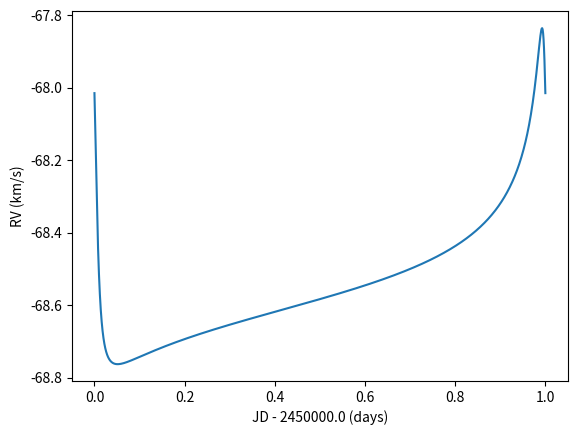

Reproduce this figure in Python.
#!/usr/bin/env python
# -*- coding: utf-8 -*-
from __future__ import (absolute_import, division, print_function,
                        unicode_literals)

import numpy as np
import scipy.optimize as sp

"""
This module computes the radial velocities of a massive object being orbited by
a secondary massive object, and is based on the formalism from Murray & Correia
(2011), available freely at http://arxiv.org/abs/1009.1738. The equation numbers
are from this article, unless otherwise noted.
"""


class BinarySystem(object):
    """
    A class that computes the radial velocities given the orbital parameters of
    the binary system.

    Parameters
    ----------
    log_k : scalar
        Natural logarithm of the radial velocity semi-amplitude K [km/s]

    log_period : scalar
        Natural logarithm of the orbital period [days]

    t0 : scalar
        Time of pariastron passage [JD - 2.45E6 days]

    w : scalar or ``None``, optional
        Argument of periapse [degrees]. If ``None``, both ``sqe_cosw`` and
        ``sqe_sinw`` will be required. Default is ``None``.

    log_e : scalar or ``None``, optional
        Natural logarithm of the eccentricity. If ``None``, both ``sqe_cosw``
        and ``sqe_sinw`` will be required. Default is ``None``.

    sqe_cosw : scalar or ``None``, optional
        The square root of the eccentricity multiplied by the cosine of the
        argument of periapse. If ``None``, both ``w`` and ``log_e`` will be
        required. Default is ``None``.

    sqe_sinw : scalar or ``None``, optional
        The square root of the eccentricity multiplied by the sine of the
        argument of periapse. If ``None``, both ``w`` and ``log_e`` will be
        required. Default is ``None``.

    vz : scalar
        Proper motion of the barycenter [km/s]
    """
    def __init__(self, log_k, log_period, t0, w=None, log_e=None, sqe_cosw=None,
                 sqe_sinw=None, vz=0.0):

        if w is None or log_e is None:
            if sqe_cosw is None or sqe_sinw is None:
                raise ValueError('Either of these pairs have to be provided: '
                                 '(w, log_e) or (sqe_cosw, sqe_sinw)')
            else:
                self.e = sqe_sinw ** 2 + sqe_cosw ** 2
                self.w_rad = np.arctan2(sqe_sinw, sqe_cosw)
        else:
            self.e = 10 ** log_e
            self.w_rad = w * np.pi / 180.

        self.k = 10 ** log_k
        self.period = 10 ** log_period
        self.t0 = t0
        self.vz = vz

        if self.e > 0.999999:
            raise ValueError('Keplerian orbits are ellipses, therefore e <= 1')

    # Compute Eq. 65
    def vr(self, f):
        """
        The radial velocities equation.

        Parameters
        ----------
        f : scalar or `numpy.ndarray`
            True anomaly [radians]

        Returns
        -------
        _rvs : scalar or array
            Radial velocities [km/s]
        """
        rvs = self.vz + self.k * (np.cos(self.w_rad + f) + self.e *
                                  np.cos(self.w_rad))
        return rvs

    # Calculates the Kepler equation (Eq. 41)
    def kep_eq(self, e_ano, m_ano):
        """
        The Kepler equation.

        Parameters
        ----------
        e_ano : scalar or array
            Eccentric anomaly [radians]

        m_ano : scalar or array
            Mean anomaly [radians]

        Returns
        -------
        kep: scalar or array
            Value of E-e*sin(E)-M
        """
        kep = e_ano - self.e * np.sin(e_ano) - m_ano
        return kep

    # Calculates the radial velocities for given orbital parameters
    def get_rvs(self, ts=np.linspace(0, 1, 1000), nt=1000, fold=False):
        """
        Computes the radial velocity given the orbital parameters.

        Parameters
        ----------
        ts : scalar or array
            Time [d]

        nt : int
            Number of points for one period. Default=1000.

        fold : bool, optional
            Switch to phase-fold the radial velocities. Default is False.

        Returns
        -------
        rvs : scalar or array
            Radial velocities [km/s]
        """
        # Calculating RVs for one period
        if fold is True:
            t = np.linspace(0, 1, nt)
            m_ano = 2 * np.pi * t
        else:
            t = np.linspace(self.t0, self.t0 + self.period, nt)   # Time (days)
            m_ano = 2 * np.pi / self.period * (t - self.t0)       # Mean anomaly
        e_ano = np.array([sp.newton(func=self.kep_eq, x0=mk, args=(mk,))
                          for mk in m_ano])                  # Eccentric anomaly
        # Computing the true anomaly
        f = 2 * np.arctan2(np.sqrt(1. + self.e) * np.sin(e_ano / 2),
                           np.sqrt(1. - self.e) * np.cos(e_ano / 2))
        # Why do we compute the true anomaly in this weird way? Because
        # arc-cosine is degenerate in the interval 0-360 degrees.

        rv = np.array([self.vr(fk) for fk in f])      # RVs (km/s)
        # Calculating RVs in the specified time interval
        if fold is True:
            rvs = np.interp(ts, t, rv, period=1)
        else:
            rvs = np.interp(ts, t, rv, period=self.period)
        return rvs


if __name__ == '__main__':
    import time
    import matplotlib.pyplot as plt

    print('---------------------------------------')
    print('Starting test of keppy.orbit\n')
    t_sim = np.linspace(0, 1, 1000)
    start_time = time.time()  # We use this to measure the computation time

    # First, we create an instance of the system HIP156846
    HIP156846 = BinarySystem(log_k=np.log10(0.464),
                             log_period=np.log10(359.51),
                             t0=3998.1,
                             sqe_cosw=np.sqrt(0.847) * np.cos(np.radians(52.2)),
                             sqe_sinw=np.sqrt(0.847) * np.sin(np.radians(52.2)),
                             vz=-68.54)

    # The RVs are computed simply by running get_rvs()
    _rvs = HIP156846.get_rvs(nt=1000, ts=t_sim, fold=True)
    print('RV calculation took %.4f seconds' % (time.time() - start_time))

    # Plotting results
    plt.plot(t_sim, _rvs)
    plt.xlabel('JD - 2450000.0 (days)')
    plt.ylabel('RV (km/s)')
    plt.show()
